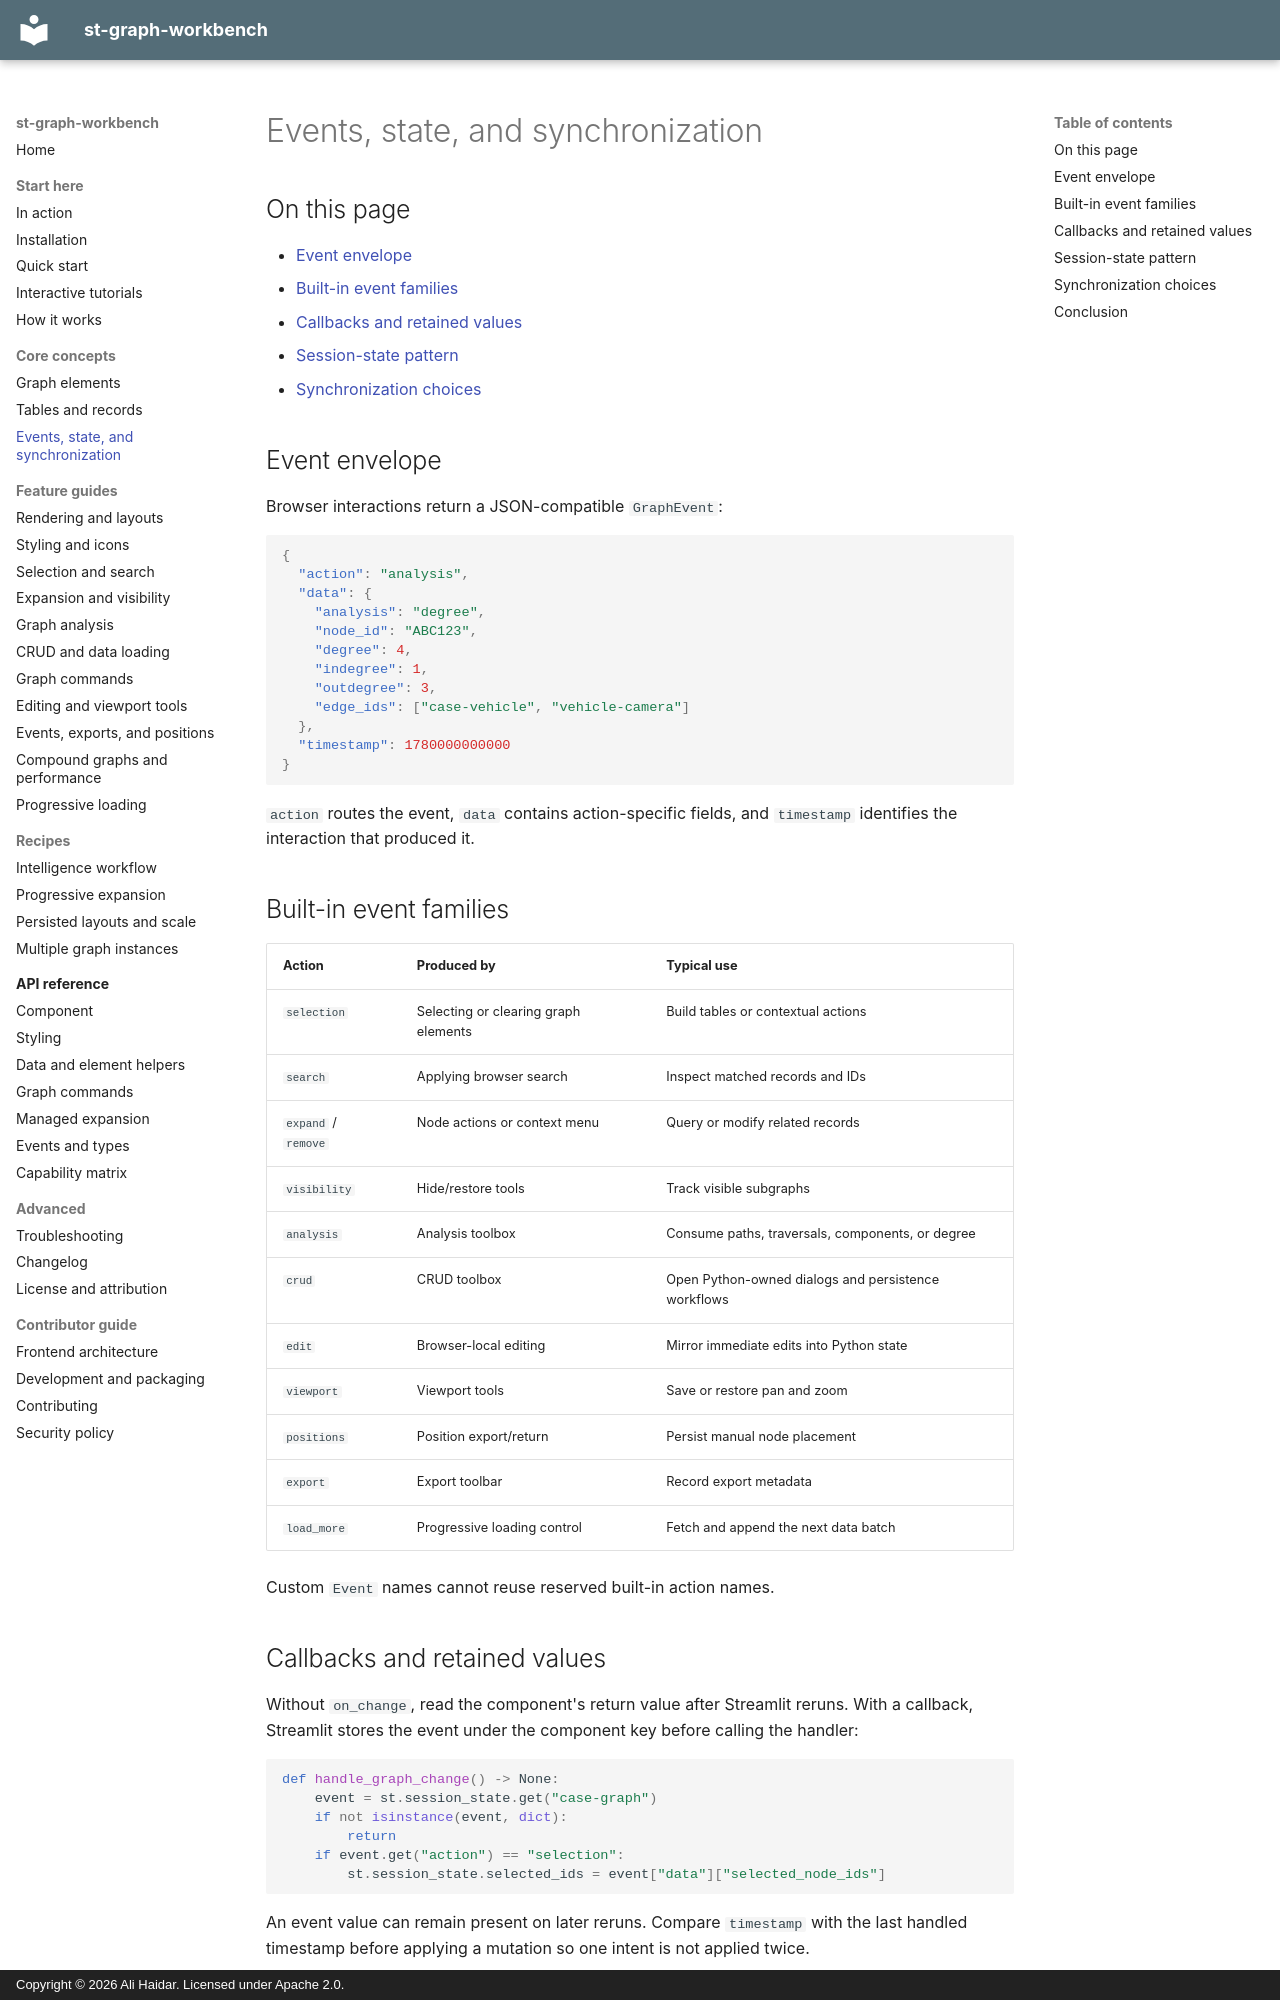

repository: ayhaidar/st-graph-workbench · page: concepts/events-state/index.html · generator: mkdocs · copyright: Copyright © 2026 Ali Haidar. Licensed under Apache 2.0.

# Events, state, and synchronization

## On this page

- [Event envelope](#event-envelope)
- [Built-in event families](#built-in-event-families)
- [Callbacks and retained values](#callbacks-and-retained-values)
- [Session-state pattern](#session-state-pattern)
- [Synchronization choices](#synchronization-choices)

## Event envelope

Browser interactions return a JSON-compatible `GraphEvent`:

```json
{
  "action": "analysis",
  "data": {
    "analysis": "degree",
    "node_id": "ABC123",
    "degree": 4,
    "indegree": 1,
    "outdegree": 3,
    "edge_ids": ["case-vehicle", "vehicle-camera"]
  },
  "timestamp": 1780000000000
}
```

`action` routes the event, `data` contains action-specific fields, and
`timestamp` identifies the interaction that produced it.

## Built-in event families

| Action | Produced by | Typical use |
| --- | --- | --- |
| `selection` | Selecting or clearing graph elements | Build tables or contextual actions |
| `search` | Applying browser search | Inspect matched records and IDs |
| `expand` / `remove` | Node actions or context menu | Query or modify related records |
| `visibility` | Hide/restore tools | Track visible subgraphs |
| `analysis` | Analysis toolbox | Consume paths, traversals, components, or degree |
| `crud` | CRUD toolbox | Open Python-owned dialogs and persistence workflows |
| `edit` | Browser-local editing | Mirror immediate edits into Python state |
| `viewport` | Viewport tools | Save or restore pan and zoom |
| `positions` | Position export/return | Persist manual node placement |
| `export` | Export toolbar | Record export metadata |
| `load_more` | Progressive loading control | Fetch and append the next data batch |

Custom `Event` names cannot reuse reserved built-in action names.

## Callbacks and retained values

Without `on_change`, read the component's return value after Streamlit reruns.
With a callback, Streamlit stores the event under the component key before
calling the handler:

```python
def handle_graph_change() -> None:
    event = st.session_state.get("case-graph")
    if not isinstance(event, dict):
        return
    if event.get("action") == "selection":
        st.session_state.selected_ids = event["data"]["selected_node_ids"]
```

An event value can remain present on later reruns. Compare `timestamp` with the
last handled timestamp before applying a mutation so one intent is not applied
twice.
